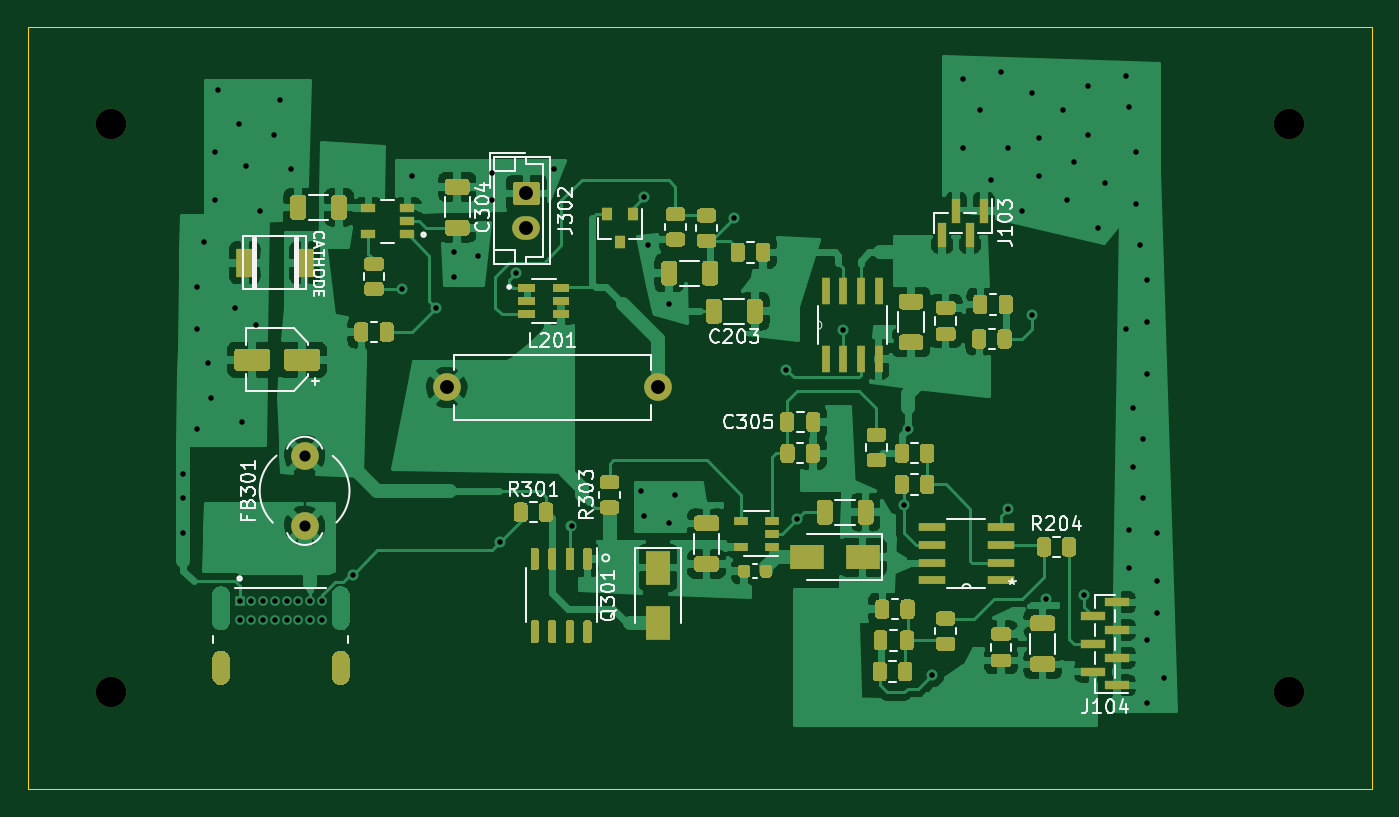
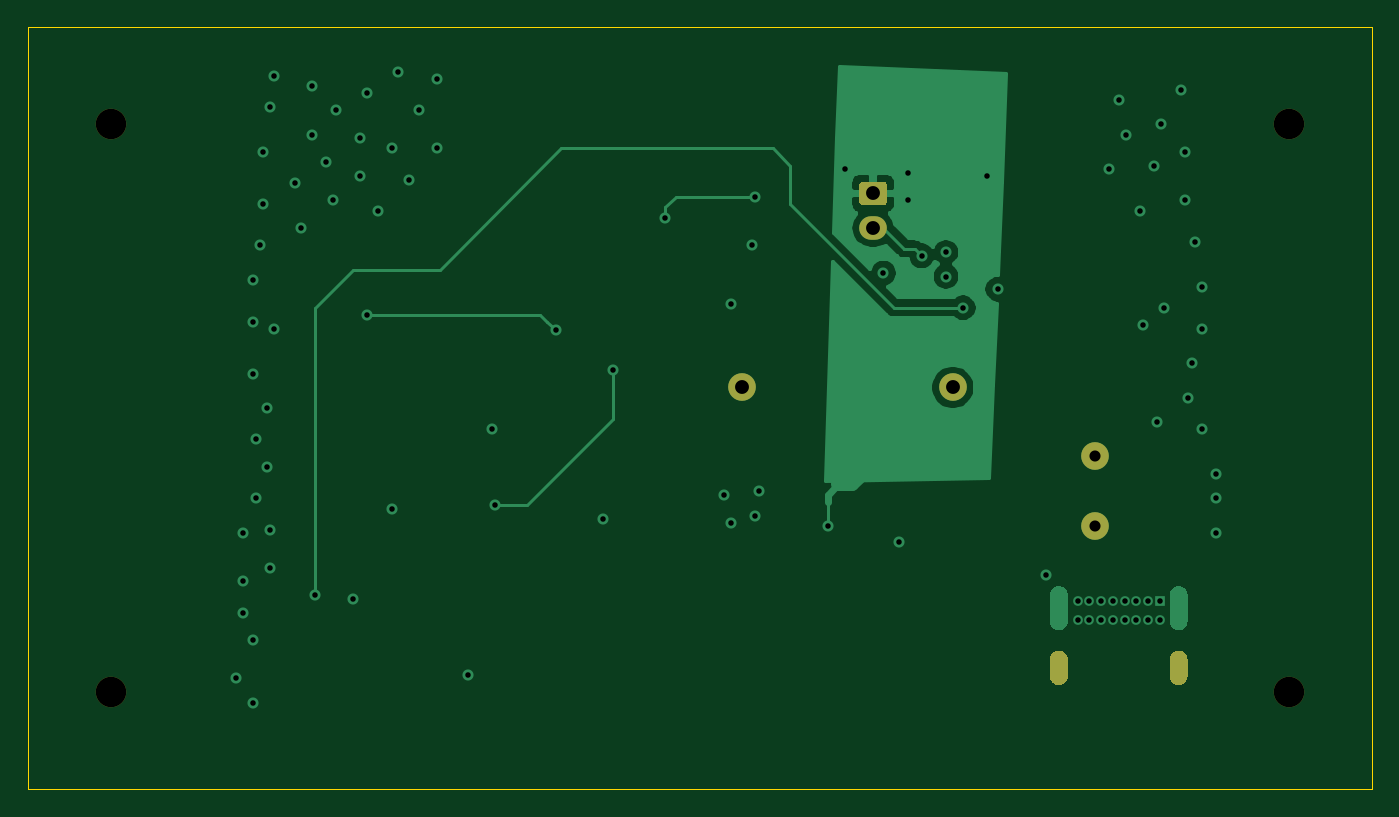
Circuit board: 13 layer files. Board 97.0 x 55.0 mm.
- bottom_copper: PowerSupply-B_Cu.gbr (22645 bytes)
- bottom_mask: PowerSupply-B_Mask.gbr (1987 bytes)
- paste: PowerSupply-B_Paste.gbr (464 bytes)
- bottom_silk: PowerSupply-B_SilkS.gbr (465 bytes)
- outline: PowerSupply-Edge_Cuts.gbr (690 bytes)
- top_copper: PowerSupply-F_Cu.gbr (163086 bytes)
- top_mask: PowerSupply-F_Mask.gbr (29493 bytes)
- paste: PowerSupply-F_Paste.gbr (27970 bytes)
- top_silk: PowerSupply-F_SilkS.gbr (27375 bytes)
- inner_copper: PowerSupply-In1_Cu.gbr (55192 bytes)
- inner_copper: PowerSupply-In2_Cu.gbr (55192 bytes)
- drill: PowerSupply-NPTH.drl (346 bytes)
- drill: PowerSupply-PTH.drl (2308 bytes)

=== bottom_copper: PowerSupply-B_Cu.gbr (22645 bytes, source omitted) ===
=== bottom_mask: PowerSupply-B_Mask.gbr ===
%TF.GenerationSoftware,KiCad,Pcbnew,(5.1.10)-1*%
%TF.CreationDate,2022-10-02T14:19:25-06:00*%
%TF.ProjectId,PowerSupply,506f7765-7253-4757-9070-6c792e6b6963,rev?*%
%TF.SameCoordinates,Original*%
%TF.FileFunction,Soldermask,Bot*%
%TF.FilePolarity,Negative*%
%FSLAX46Y46*%
G04 Gerber Fmt 4.6, Leading zero omitted, Abs format (unit mm)*
G04 Created by KiCad (PCBNEW (5.1.10)-1) date 2022-10-02 14:19:25*
%MOMM*%
%LPD*%
G01*
G04 APERTURE LIST*
%ADD10C,2.200000*%
%ADD11O,2.000000X2.000000*%
%ADD12C,2.000000*%
%ADD13O,2.000000X1.700000*%
G04 APERTURE END LIST*
D10*
%TO.C,REF\u002A\u002A*%
X133070000Y-48100000D03*
%TD*%
%TO.C,REF\u002A\u002A*%
X133070000Y-89100000D03*
%TD*%
%TO.C,REF\u002A\u002A*%
X48070000Y-89100000D03*
%TD*%
%TO.C,REF\u002A\u002A*%
X48070000Y-48100000D03*
%TD*%
D11*
%TO.C,L201*%
X87560000Y-67100000D03*
D12*
X72320000Y-67100000D03*
%TD*%
D13*
%TO.C,J302*%
X78070000Y-55600000D03*
G36*
G01*
X77320000Y-52250000D02*
X78820000Y-52250000D01*
G75*
G02*
X79070000Y-52500000I0J-250000D01*
G01*
X79070000Y-53700000D01*
G75*
G02*
X78820000Y-53950000I-250000J0D01*
G01*
X77320000Y-53950000D01*
G75*
G02*
X77070000Y-53700000I0J250000D01*
G01*
X77070000Y-52500000D01*
G75*
G02*
X77320000Y-52250000I250000J0D01*
G01*
G37*
%TD*%
%TO.C,e*%
G36*
G01*
X55375000Y-87934999D02*
X55375000Y-86734999D01*
G75*
G02*
X56025000Y-86084999I650000J0D01*
G01*
X56025000Y-86084999D01*
G75*
G02*
X56675000Y-86734999I0J-650000D01*
G01*
X56675000Y-87934999D01*
G75*
G02*
X56025000Y-88584999I-650000J0D01*
G01*
X56025000Y-88584999D01*
G75*
G02*
X55375000Y-87934999I0J650000D01*
G01*
G37*
G36*
G01*
X64015000Y-87934999D02*
X64015000Y-86734999D01*
G75*
G02*
X64665000Y-86084999I650000J0D01*
G01*
X64665000Y-86084999D01*
G75*
G02*
X65315000Y-86734999I0J-650000D01*
G01*
X65315000Y-87934999D01*
G75*
G02*
X64665000Y-88584999I-650000J0D01*
G01*
X64665000Y-88584999D01*
G75*
G02*
X64015000Y-87934999I0J650000D01*
G01*
G37*
%TD*%
D12*
%TO.C,FB301*%
X62070000Y-77100000D03*
X62070000Y-72020000D03*
%TD*%
M02*

=== paste: PowerSupply-B_Paste.gbr ===
%TF.GenerationSoftware,KiCad,Pcbnew,(5.1.10)-1*%
%TF.CreationDate,2022-10-02T14:19:25-06:00*%
%TF.ProjectId,PowerSupply,506f7765-7253-4757-9070-6c792e6b6963,rev?*%
%TF.SameCoordinates,Original*%
%TF.FileFunction,Paste,Bot*%
%TF.FilePolarity,Positive*%
%FSLAX46Y46*%
G04 Gerber Fmt 4.6, Leading zero omitted, Abs format (unit mm)*
G04 Created by KiCad (PCBNEW (5.1.10)-1) date 2022-10-02 14:19:25*
%MOMM*%
%LPD*%
G01*
G04 APERTURE LIST*
G04 APERTURE END LIST*
M02*

=== bottom_silk: PowerSupply-B_SilkS.gbr ===
%TF.GenerationSoftware,KiCad,Pcbnew,(5.1.10)-1*%
%TF.CreationDate,2022-10-02T14:19:25-06:00*%
%TF.ProjectId,PowerSupply,506f7765-7253-4757-9070-6c792e6b6963,rev?*%
%TF.SameCoordinates,Original*%
%TF.FileFunction,Legend,Bot*%
%TF.FilePolarity,Positive*%
%FSLAX46Y46*%
G04 Gerber Fmt 4.6, Leading zero omitted, Abs format (unit mm)*
G04 Created by KiCad (PCBNEW (5.1.10)-1) date 2022-10-02 14:19:25*
%MOMM*%
%LPD*%
G01*
G04 APERTURE LIST*
G04 APERTURE END LIST*
M02*

=== outline: PowerSupply-Edge_Cuts.gbr ===
%TF.GenerationSoftware,KiCad,Pcbnew,(5.1.10)-1*%
%TF.CreationDate,2022-10-02T14:19:25-06:00*%
%TF.ProjectId,PowerSupply,506f7765-7253-4757-9070-6c792e6b6963,rev?*%
%TF.SameCoordinates,Original*%
%TF.FileFunction,Profile,NP*%
%FSLAX46Y46*%
G04 Gerber Fmt 4.6, Leading zero omitted, Abs format (unit mm)*
G04 Created by KiCad (PCBNEW (5.1.10)-1) date 2022-10-02 14:19:25*
%MOMM*%
%LPD*%
G01*
G04 APERTURE LIST*
%TA.AperFunction,Profile*%
%ADD10C,0.100000*%
%TD*%
G04 APERTURE END LIST*
D10*
X139070000Y-41100000D02*
X139070000Y-96100000D01*
X42070000Y-41100000D02*
X139070000Y-41100000D01*
X42070000Y-96100000D02*
X42070000Y-41100000D01*
X139070000Y-96100000D02*
X42070000Y-96100000D01*
M02*

=== top_copper: PowerSupply-F_Cu.gbr (163086 bytes, source omitted) ===
=== top_mask: PowerSupply-F_Mask.gbr (29493 bytes, source omitted) ===
=== paste: PowerSupply-F_Paste.gbr (27970 bytes, source omitted) ===
=== top_silk: PowerSupply-F_SilkS.gbr (27375 bytes, source omitted) ===
=== inner_copper: PowerSupply-In1_Cu.gbr (55192 bytes, source omitted) ===
=== inner_copper: PowerSupply-In2_Cu.gbr (55192 bytes, source omitted) ===
=== drill: PowerSupply-NPTH.drl ===
M48
; DRILL file {KiCad (5.1.10)-1} date 10/02/22 14:19:22
; FORMAT={-:-/ absolute / inch / decimal}
; #@! TF.CreationDate,2022-10-02T14:19:22-06:00
; #@! TF.GenerationSoftware,Kicad,Pcbnew,(5.1.10)-1
; #@! TF.FileFunction,NonPlated,1,4,NPTH
FMAT,2
INCH
T1C0.0866
%
G90
G05
T1
X1.8925Y-1.8937
X1.8925Y-3.5079
X5.239Y-1.8937
X5.239Y-3.5079
T0
M30

=== drill: PowerSupply-PTH.drl ===
M48
; DRILL file {KiCad (5.1.10)-1} date 10/02/22 14:19:22
; FORMAT={-:-/ absolute / inch / decimal}
; #@! TF.CreationDate,2022-10-02T14:19:22-06:00
; #@! TF.GenerationSoftware,Kicad,Pcbnew,(5.1.10)-1
; #@! TF.FileFunction,Plated,1,4,PTH
FMAT,2
INCH
T1C0.0157
T2C0.0315
T3C0.0394
T4C0.0630
T5C0.0787
%
G90
G05
T1
X2.0992Y-2.8878
X2.0992Y-2.9567
X2.0992Y-3.0551
X2.1386Y-2.3563
X2.1386Y-2.4744
X2.1386Y-2.7598
X2.1583Y-2.2283
X2.1681Y-2.5728
X2.178Y-2.6713
X2.1878Y-1.9724
X2.1878Y-2.1102
X2.1976Y-1.7953
X2.2469Y-2.4154
X2.2567Y-1.8937
X2.2587Y-3.2494
X2.2587Y-3.3026
X2.2665Y-2.7402
X2.2764Y-2.0118
X2.2921Y-3.2494
X2.2921Y-3.3026
X2.3059Y-2.4646
X2.3157Y-2.1398
X2.3256Y-3.2494
X2.3256Y-3.3026
X2.3551Y-1.9232
X2.3591Y-3.2494
X2.3591Y-3.3026
X2.3748Y-1.8248
X2.3925Y-3.2494
X2.3925Y-3.3026
X2.4043Y-2.0217
X2.426Y-3.2494
X2.426Y-3.3026
X2.4594Y-3.2494
X2.4594Y-3.3026
X2.4929Y-3.2494
X2.4929Y-3.3026
X2.5815Y-3.1732
X2.7193Y-2.3627
X2.7488Y-2.0413
X2.8177Y-2.4154
X2.8669Y-2.2579
X2.8669Y-2.3268
X2.9358Y-2.2677
X2.9752Y-2.0315
X2.9752Y-2.1102
X2.9998Y-3.0797
X3.0441Y-2.3169
X3.1524Y-2.0217
X3.2016Y-3.0354
X3.3984Y-2.937
X3.4083Y-2.1004
X3.4083Y-3.0059
X3.4181Y-2.2382
X3.4772Y-2.4055
X3.4772Y-3.0256
X3.4969Y-2.9469
X3.6642Y-2.1594
X3.8118Y-2.5925
X3.8413Y-3.0157
X3.9738Y-2.4797
X4.1465Y-2.9764
X4.1563Y-2.7598
X4.2252Y-3.4587
X4.3138Y-1.7657
X4.3138Y-1.9626
X4.363Y-1.8543
X4.3925Y-2.0512
X4.422Y-1.7461
X4.4417Y-1.9626
X4.4417Y-2.9862
X4.4811Y-2.1398
X4.5106Y-1.8051
X4.5106Y-2.435
X4.5303Y-1.9331
X4.5303Y-2.0413
X4.55Y-3.2421
X4.5992Y-1.8543
X4.6091Y-2.1102
X4.6287Y-2.002
X4.6583Y-3.2323
X4.6681Y-1.7854
X4.6681Y-1.9232
X4.6976Y-2.189
X4.7173Y-2.061
X4.7764Y-1.7559
X4.7764Y-2.4744
X4.7862Y-1.8445
X4.7862Y-3.0453
X4.7862Y-3.1535
X4.7961Y-2.7008
X4.7961Y-2.8681
X4.8059Y-1.9724
X4.8059Y-2.1201
X4.8157Y-2.2382
X4.8256Y-2.7894
X4.8256Y-2.9567
X4.8354Y-2.3366
X4.8354Y-2.4547
X4.8354Y-2.6024
X4.8354Y-3.3602
X4.8354Y-3.5374
X4.865Y-3.0551
X4.865Y-3.1929
X4.865Y-3.2815
X4.8846Y-3.4685
T2
X2.4437Y-2.8354
X2.4437Y-3.0354
T3
X2.8472Y-2.6417
X3.0736Y-2.0906
X3.0736Y-2.189
X3.4472Y-2.6417
T4
G00X2.2057Y-3.4325
M15
G01X2.2057Y-3.4325
M16
G05
G00X2.5459Y-3.4325
M15
G01X2.5459Y-3.4325
M16
G05
T5
G00X2.2057Y-3.2691
M15
G01X2.2057Y-3.2691
M16
G05
G00X2.5459Y-3.2691
M15
G01X2.5459Y-3.2691
M16
G05
T0
M30

